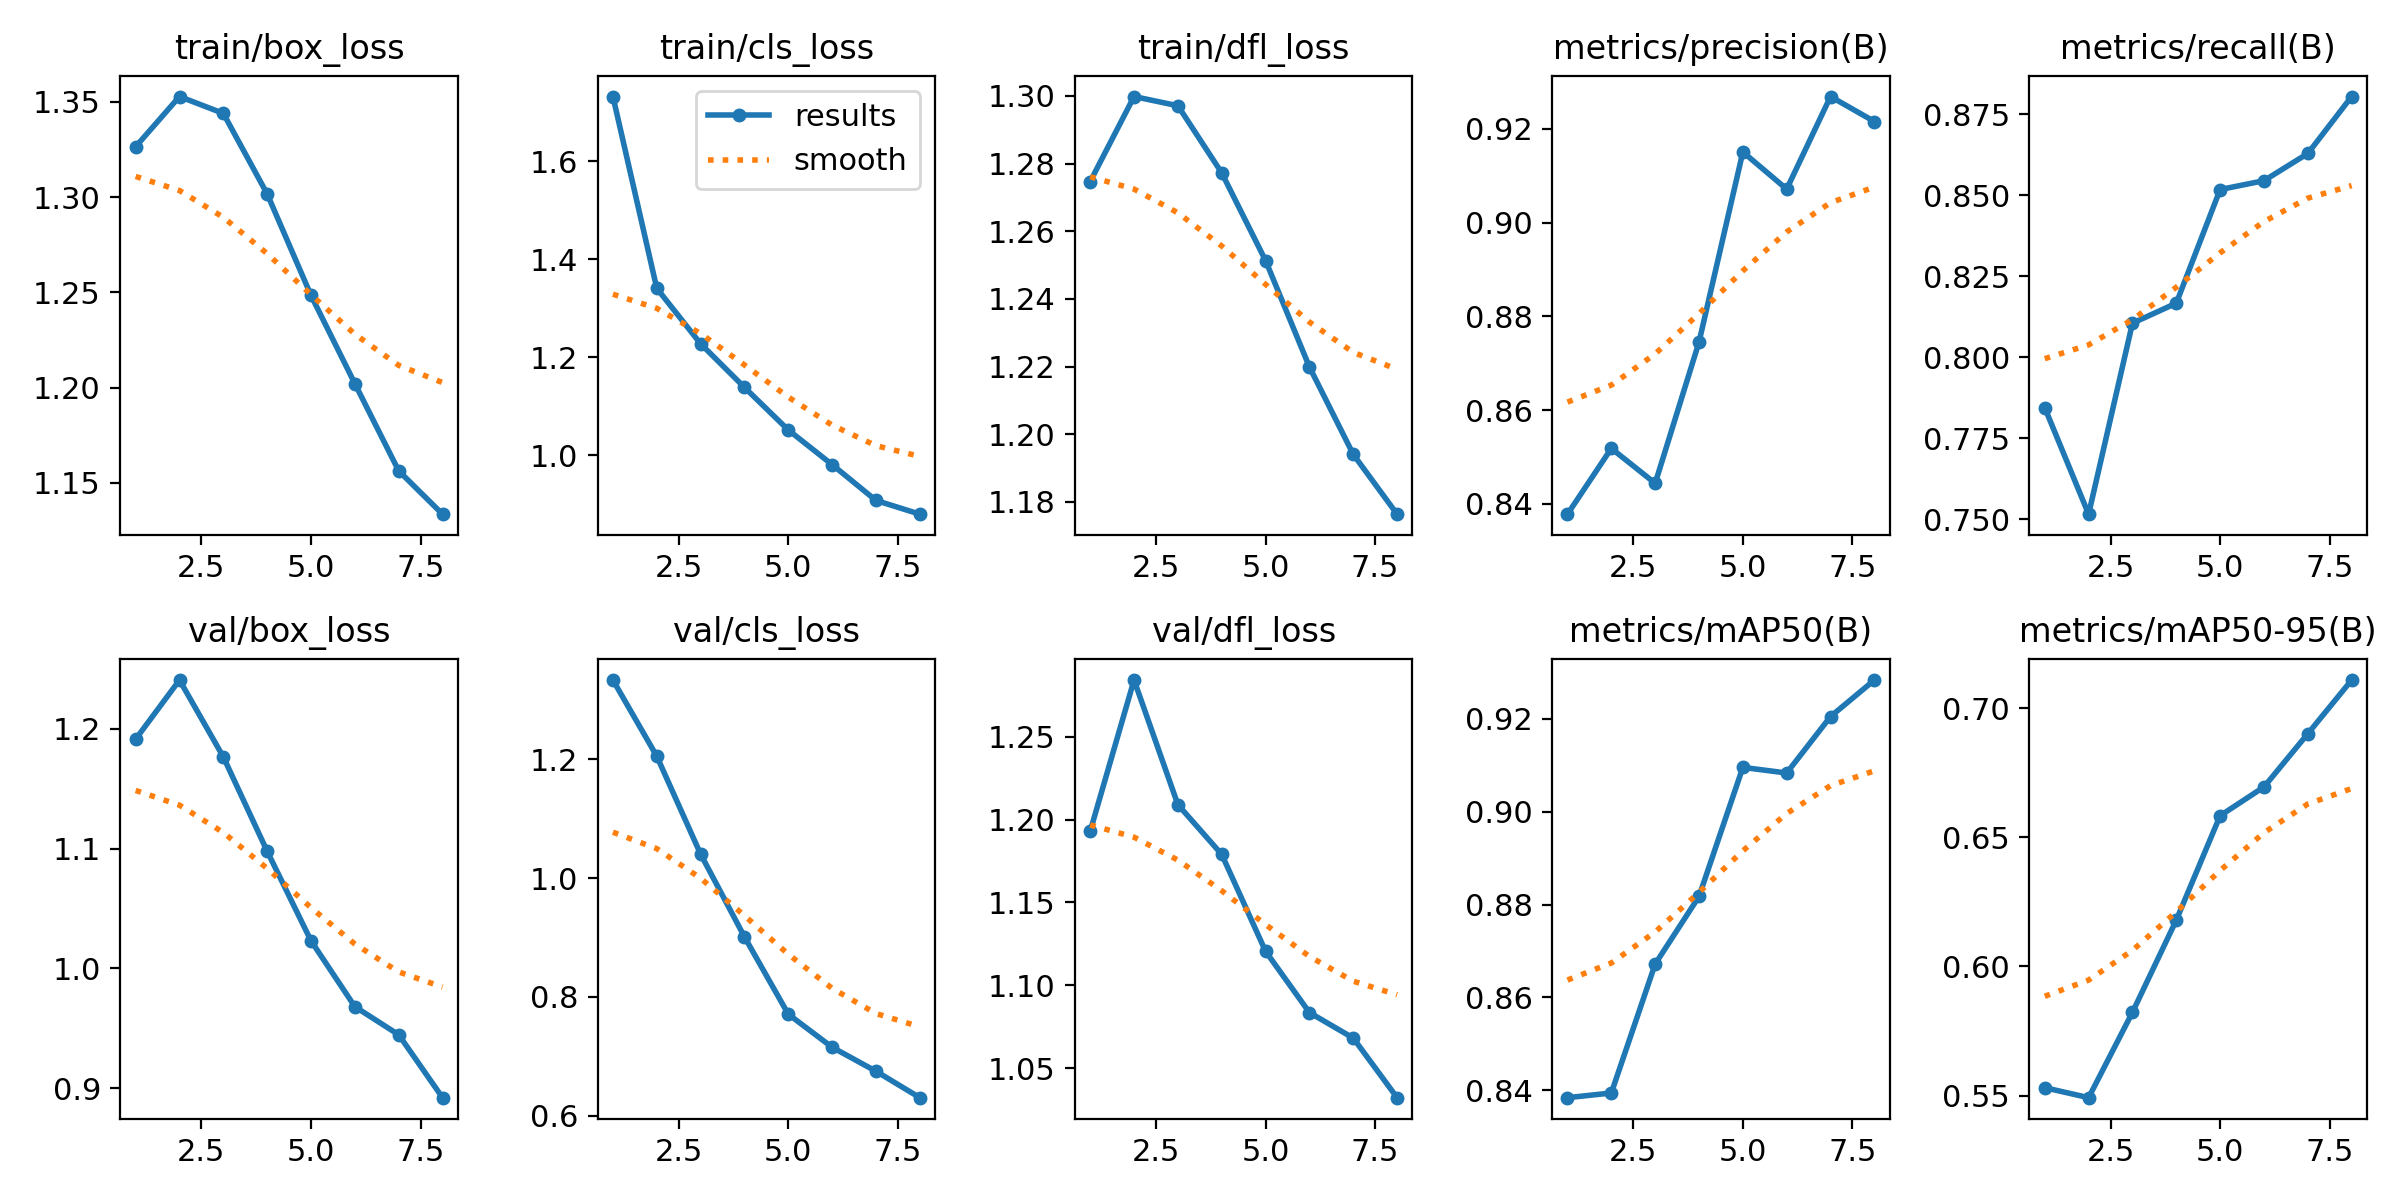

Source data for this figure (header and first rows):
epoch, time, train/box_loss, train/cls_loss, train/dfl_loss, metrics/precision(B), metrics/recall(B), metrics/mAP50(B), metrics/mAP50-95(B), val/box_loss, val/cls_loss, val/dfl_loss, lr/pg0, lr/pg1, lr/pg2
1, 1564, 1.326, 1.732, 1.275, 0.8378, 0.7845, 0.8384, 0.5531, 1.191, 1.333, 1.193, 0.0004749, 0.0004749, 0.0004749
2, 4233, 1.353, 1.341, 1.3, 0.8518, 0.7516, 0.8394, 0.5492, 1.241, 1.205, 1.284, 0.0008335, 0.0008335, 0.0008335
3, 5621, 1.344, 1.228, 1.297, 0.8444, 0.8105, 0.8672, 0.5823, 1.176, 1.04, 1.209, 0.001074, 0.001074, 0.001074
4, 7008, 1.302, 1.139, 1.277, 0.8745, 0.8167, 0.8818, 0.6179, 1.098, 0.9011, 1.179, 0.0008985, 0.0008985, 0.0008985
5, 8397, 1.248, 1.052, 1.251, 0.9151, 0.8518, 0.9095, 0.6583, 1.023, 0.7709, 1.12, 0.0007216, 0.0007216, 0.0007216
6, 9785, 1.202, 0.9811, 1.22, 0.9071, 0.8546, 0.9083, 0.6695, 0.9681, 0.7153, 1.084, 0.0005448, 0.0005448, 0.0005448
7, 11172, 1.156, 0.908, 1.194, 0.9269, 0.863, 0.9205, 0.6901, 0.9446, 0.6749, 1.068, 0.000368, 0.000368, 0.000368
8, 12560, 1.134, 0.88, 1.176, 0.9216, 0.8805, 0.9284, 0.7108, 0.8922, 0.6305, 1.032, 0.0001911, 0.0001911, 0.0001911
